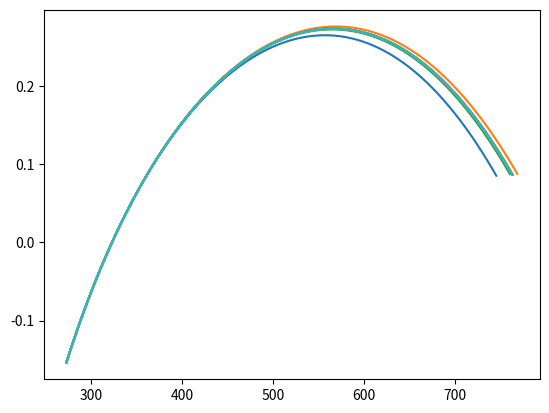

This chart was generated by the following Python code:
import numpy as np
import matplotlib.pyplot as plt

optic = 1
alp = 0.85
eps = 0.7
I = 1000
C = 150
sig = 5.6703729*10**-8
A_spot = np.pi*25**2
eta = 0.3

def func(optic, alp, eps, I, C, sig, T0):
    T_opt = np.arange(273, (I * C / sig) ** 0.25, 1)
    eta = optic * (alp - eps * sig * T_opt ** 4 / (I * C)) * (1 - T0 / T_opt)
    optimal = np.where(eta == max(eta))
    optimal = T_opt[optimal]
    plt.plot(T_opt, eta)
    eta_max = max(eta)
    return eta_max, optimal

i = 0
while i < 10:
    P = 100*10**6/eta
    S = P/A_spot
    C = S/1000
    eta, T = func(optic, alp, eps, 103, C, sig, 323)
    i += 1

T = int(T)
print("Concentration: ", C//1, "Suns\t\tEfficiency: ", eta//0.001 / 10, "%\t\tTemperature: ", T, "K")

#plt.show()

"""
A single reservoir is a rectangular box with a square top face of area A_res (= s²) and a depth of h. The total surface area is thus
S_res = 2 * A + 4 * h * sqrt(A) = 2 * s² + 4 * h * s

P_out should equal P_in: P_net = P_out - P_in = 0

P_in is mostly our radiation beam: P = C * I * A_res
and also some ambient intake: P = S_res * sigma * epsilon * T_amb**4

P_out is modelled as blackbody radiation: P = S_res * sigma * epsilon * T_op**4
with T_op being the operational temperature obtained from 'func()'

so P_net = S_res * sigma * epsilon * T_op**4 - S_res * sigma * epsilon * T_amb**4 - C * I * A_res = 0
    <=> S_res * sigma * epsilon * (T_op**4 - T_amb**4) - C * I * A_res = 0
    <=> (2 * s² + 4 * h * s) * sigma * epsilon * (T_op**4 - T_amb**4) - s² * C * I = 0
    <=> s² * (2 * (1 + 2 * h/s) * sigma * epsilon * (T_op**4 - T_amb**4) - C * I) = 0

We try to find the ratio between s and h for which P_net is zero, rework:
    <=> (C * I) / (2 * sigma * epsilon * (T_op**4 - T_amb**4)) = 1 + 2 * h/s
    <=> h/s = ((C * I) / (2 * sigma * epsilon * (T_op**4 - T_amb**4)) - 1) / 2
"""

f = ((C * I) / (2 * sig * eps * (T**4 - 293**4)) - 1) / 2

print("h/s-ratio: ", f//0.1 / 10)

